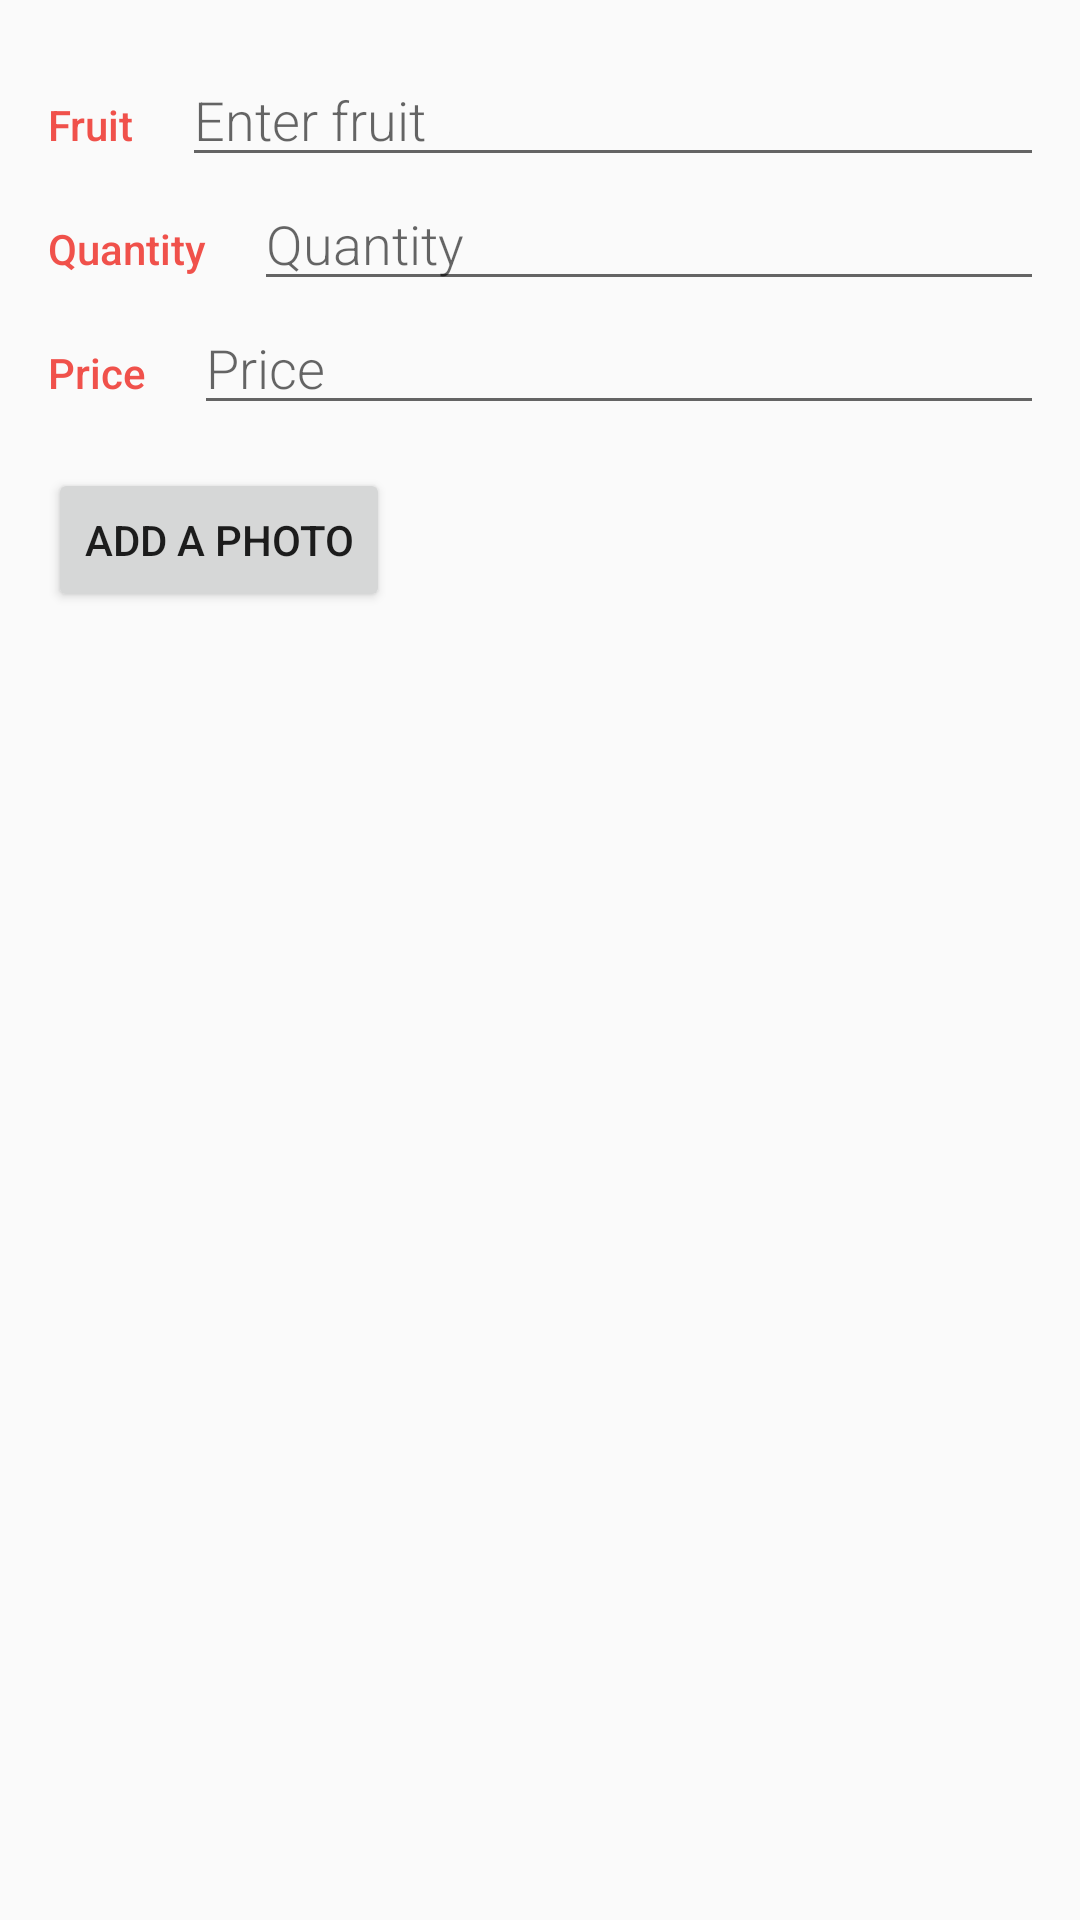

Write the Android layout XML for this screen, with the resource values it uses.
<!-- AndroidManifest.xml: activity theme EditorTheme -->
<!-- res/layout/activity_editor.xml -->
<?xml version="1.0" encoding="utf-8"?>
<LinearLayout
    xmlns:android="http://schemas.android.com/apk/res/android"
    xmlns:tools="http://schemas.android.com/tools"
    android:layout_width="match_parent"
    android:layout_height="match_parent"
    android:orientation="vertical"
    android:padding="@dimen/activity_margin"
    tools:context=".EditorActivity">

    <LinearLayout
        android:layout_width="match_parent"
        android:layout_height="wrap_content"
        android:orientation="horizontal">

        
        <TextView
            android:text="@string/category_fruit"
            style="@style/CategoryStyle"
            android:paddingRight="16dp"/>

        
        <EditText
            android:id="@+id/edit_product_name"
            android:hint="@string/hint_fruit_name"
            android:inputType="textCapWords"
            style="@style/EditorFieldStyle" />
    </LinearLayout>

    <LinearLayout
        android:layout_width="match_parent"
        android:layout_height="wrap_content"
        android:orientation="horizontal">

        
        <TextView
            android:text="@string/category_quantity"
            style="@style/CategoryStyle"
            android:paddingRight="16dp"/>

        
        <EditText
            android:id="@+id/edit_quantity"
            android:hint="@string/hint_quantity_name"
            android:inputType="number"
            style="@style/EditorFieldStyle" />
    </LinearLayout>

    <LinearLayout
        android:layout_width="match_parent"
        android:layout_height="wrap_content"
        android:orientation="horizontal">

        
        <TextView
            style="@style/CategoryStyle"
            android:paddingRight="16dp"
            android:text="@string/category_price" />

        
        <EditText
            android:id="@+id/edit_price"
            style="@style/EditorFieldStyle"
            android:hint="@string/hint_price"
            android:inputType="numberDecimal|number" />
    </LinearLayout>

    <Button
        android:id="@+id/btnCapture"
        android:layout_width="wrap_content"
        android:layout_height="wrap_content"
        android:layout_marginTop="16dp"
        android:text="Add a photo"
        android:onClick="btnTakePhotoClicked"/>

    <ImageView
        android:id="@+id/image_view_fruit"
        android:layout_width="wrap_content"
        android:layout_height="wrap_content"
        android:layout_margin="16dp"
        />


</LinearLayout>
<!-- resources referenced by this layout -->
<resources>
  <dimen name="activity_margin">16dp</dimen>
  <string name="category_fruit">Fruit</string>
  <string name="category_price">Price</string>
  <string name="category_quantity">Quantity</string>
  <string name="hint_fruit_name">Enter fruit</string>
  <string name="hint_price">Price</string>
  <string name="hint_quantity_name">Quantity</string>
  <style name="CategoryStyle">
          <item name="android:layout_height">wrap_content</item>
          <item name="android:layout_width">0dp</item>
          <item name="android:layout_weight">1</item>
          <item name="android:paddingTop">16dp</item>
          <item name="android:textColor">@color/colorAccent</item>
          <item name="android:fontFamily">sans-serif-medium</item>
          <item name="android:textAppearance">?android:textAppearanceSmall</item>
      </style>
  <style name="EditorFieldStyle">
          <item name="android:layout_height">wrap_content</item>
          <item name="android:layout_width">match_parent</item>
          <item name="android:fontFamily">sans-serif-light</item>
          <item name="android:textAppearance">?android:textAppearanceMedium</item>
      </style>
  <style name="EditorTheme" parent="Theme.AppCompat.Light.DarkActionBar">
          <item name="colorPrimary">@color/editorColorPrimary</item>
          <item name="colorPrimaryDark">@color/editorColorPrimaryDark</item>
          <item name="colorAccent">@color/colorAccent</item>
      </style>
  <color name="colorAccent">#F0514B</color>
  <color name="editorColorPrimary">#2D3640</color>
  <color name="editorColorPrimaryDark">#394450</color>
</resources>
